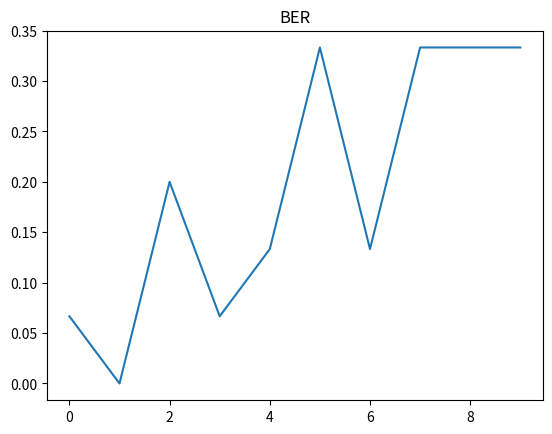

This chart was generated by the following Python code:
import math
import numpy as np
from matplotlib import pyplot as plt
import random

bina = []
bn = []
def string2bits(s=''):
    for x in s:
        bina.append(bin(ord(x))[2:])
    bits = ''
    for i in range(0,len(bina)):
        bits += bina[i]
    return [int(i) for i in str(bits)]
def ASK_koh(Valy,A,kim,h):
    sum = 0
    tim = 0
    cl = []
    p = []
    x_t = []
    for i in range(0,len(za)):
        
        #fal.append( (A * math.sin(2*math.pi * fn * (tb+math.pi) )))
        x_t.append( Valy[i] * Valy[i]) 
        sum += x_t[i]
        p.append(sum)
        tim += 1/fs
        if tim > kim:
            tim = 0
            sum = 0
    for i in range(0,len(p)):
        if p[i] > h:
            cl.append(0)
        else:
            cl.append(1)

    
    return p , x_t, cl #, tim_c
def PSK_koh(Valy,A,kim,W):
    sum = 0
    sum1 = 0
    tim = 0
    c_p = []
    p = []
    x_t = []
    for i in range(0,len(zp)):
        x_t.append(Valy[i] * A * math.sin(2 * math.pi * ((W + 1) / kim) * (i / fn)))
        sum += x_t[i]
        p.append(sum)
        tim += 1/fs
        if tim > kim:
            tim = 0
            sum = 0

    for i in range(0,len(p)):
        
        if p[i] < 0:
            c_p.append(1)
        else:
            c_p.append(0)

    return p , x_t, c_p

def FSK_koh(Valy,A,kim,W):
    sum = 0
    sum1 = 0
    tim = 0
    c_p = []
    p = []
    x_t = []
    x_t1 = []
    for i in range(0,len(zf)):
        x_t.append(Valy[i] * A * math.sin(2 * math.pi * ((W + 1) / kim) * tim))
        x_t1.append(Valy[i] * A * math.sin(2 * math.pi * ((W + 2) / kim) * tim))
        sum += x_t[i]
        sum1 += x_t1[i]
        p.append(-sum + sum1)
        tim += 1/fs
        if tim > kim:
            tim = 0
            sum = 0
            sum1 = 0
    for i in range(0,len(p)):
        
        if p[i] > 0:
            c_p.append(1)
        else:
            c_p.append(0)

    return p , x_t, c_p
def haming_coder_1511(code):
    table_words = np.array([[0, 0,0,1],
                            [0, 0,1,0],
                                        [0, 0,1,1],
                            [0, 1,0,0],
                                        [0, 1,0,1],
                                        [0, 1,1,0],
                                        [0, 1,1,1],
                            [1, 0,0,0],
                                        [1, 0,0,1],
                                        [1, 0,1,0],
                                        [1, 0,1,1],
                                        [1, 1,0,0],
                                        [1, 1,0,1],
                                        [1, 1,1,0],
                                        [1, 1,1,1]])

    #print(table_words)
    tablica_p = np.zeros((11,4))
    #print(tablica_p)
    #print(table_words[13][3])
    c=0
    for j in range(0,4):
        for i in range(0,15):
            #if i != 0:
            #   if i != 1:
            #        if i != 3:
            #            if i != 7: 
            if i != 0 and i != 1 and i != 3 and i != 7: 
                            tablica_p[c][j]=table_words[i][j]
                            c += 1
        c=0

    I_k=np.eye(11)
    G = np.hstack(( tablica_p ,I_k))
    
    c = np.dot(code, G)%2
    return c
def haming_decoder_1511(code):
    table_words = np.array([[0, 0,0,1],
                            [0, 0,1,0],
                                        [0, 0,1,1],
                            [0, 1,0,0],
                                        [0, 1,0,1],
                                        [0, 1,1,0],
                                        [0, 1,1,1],
                            [1, 0,0,0],
                                        [1, 0,0,1],
                                        [1, 0,1,0],
                                        [1, 0,1,1],
                                        [1, 1,0,0],
                                        [1, 1,0,1],
                                        [1, 1,1,0],
                                        [1, 1,1,1]])

    #print(table_words)
    tablica_p = np.zeros((11,4))
    #print(tablica_p)
    #print(table_words[13][3])
    c=0
    for j in range(0,4):
        for i in range(0,15):
            #if i != 0:
            #   if i != 1:
            #        if i != 3:
            #            if i != 7: 
            if i != 0 and i != 1 and i != 3 and i != 7: 
                            tablica_p[c][j]=table_words[i][j]
                            c += 1
        c=0


        #np.transpose(H)
        #np.transpose(tablica_p)
    I_nk=np.eye(4)
    H = np.hstack((I_nk, np.transpose(tablica_p) ))
    #print(code)
    s = np.dot(code, np.transpose(H)) % 2
    S = 0
    #flag = True

    S = int(s[0] * 1 + s[1] * 2 + s[2] * 4 + s[3] * 8)
    #print(S)
    if S > 0:
        code[S-1] = not code[S-1]
        S = int(s[0] * 1) + int(s[1] * 2) + int(s[2] * 4) + int(s[3] * 8)
        if S > 0:
            print("false")

    code = code[4:]    
    return code
def Tobit(fk,kim,t):
    tim = 0
    bit_0 = 0
    bit_1 = 0
    for i in range(0,len(fk)-1):
        tim += 1/fs
        if tim > kim:
            tim = 0
            if bit_0 > bit_1:
                bits_zad.append(0)
            else:
                bits_zad.append(1)
            bit_0 = 0
            bit_1 = 0
        if fk[i] == 0:
            bit_0 += 1
        else:
            bit_1 += 1
    if bit_0 > bit_1:
       bits_zad.append(0)
    else:
       bits_zad.append(1)   
    return bits_zad
def AddNoise(array, alpha):
    noise = np.random.normal(0, 30, len(array))
    new_arr = array[:]
    for i in range(len(array)):
        new_arr[i] = array[i] + noise[i] * alpha
    #if new_arr == array:
    #    print('fck u')
    return new_arr
def Beta_t(array, beta):
    for t in range(len(array)):
        array[t] = array[t] * math.e**(-beta)*t

    return array


s = "a"
c = []
error = 0

b = [0,0, 0, 1, 1, 0, 1, 1, 0, 0, 1]
#print(b)
b = haming_coder_1511(b)
#print(b)   
b = b.astype(int)
for i in range (len(b)):
    c.append(b[i])

b = c
Check_B = b
print('tutaj')
#
print(b)
#print(c)

#b = string2bits(s)
#print(b)
#Flag = True
#print(b)

#if len(b) != 11:
#    b=np.resize(b,(1,11))
#    print(b)



Alfa = []
BER = 0
BER_c = []
#################################
fal = []
p = []

zf = []
tc = 7
fs=8000
tb = tc / (len(b))
a1 = 1
a2 = 2
w = 2
fn = w / tb
fn1 = (w+1) / tb
fn2 = (w+2) / tb
n = round(tc*fs)
nb = round( n / len(b) )
c = []
c_p = []
tim_c = []
t = []
b_new = []
bits_zad = []
rand_gen = []
za = []
zp = []
zf = []
index = 0
dex = 0

def z_a(d,i):
    if d != 0:
        return a1 * math.sin(2*math.pi * fn * t[i])
    else:
        return a2 * math.sin(2*math.pi * fn * t[i])
def z_p(d,i):
    if d != 0:
        return math.sin(2*math.pi * fn * t[i])
    else:
        return math.sin(2*math.pi * fn * t[i] + math.pi)
def z_f(d,i):
    if d != 0:
        return math.sin(2*math.pi * fn1 * t[i])
    else:
        return math.sin(2*math.pi * fn2 * t[i])

######################################## Kanał Transmisyjny 


for i in b:
    for j in range(0,nb):
        t.append(index)
        #rand_gen.append(random.random())
        za.append(z_a(b[i],dex)  ) # white noise + random.random()
        zp.append(z_p(b[i],dex))
        zf.append(z_f(b[i],dex))
        dex += 1
        index += 1 / fs

for alfo in range (0,10):

    za_n = AddNoise(zp,alfo*0.01)
    #za_n = AddNoise(za,0.9)
    #za_n = Beta_t(zf,9)
    print('Beta',alfo*0.01)

    #plt.title("fsk_z")
    #plt.plot(t,za_n)
    #plt.show()

    #plt.title("fsk")
    #plt.plot(t,zp)
    #plt.show()


    

    piu , xxrt , citu  = PSK_koh(za_n,2,tb,1)
    #print(len(citu))

    #plt.title("ask")
    #plt.plot(t,citu)
    #plt.show()

    b_new = Tobit(citu,tb,t)

    print(b_new)
    print(Check_B)


    for i in range (0, len(b_new)):
        if b_new[i] != Check_B[i]:
            error += 1
            print("error")
        
    
    Alfa.append(alfo)
    BER = error/len(Check_B)
    BER_c.append(BER)
    za_n = []
    citu *= 0
    b_new *= 0
    error = 0
    #print(b_new)
    
print("out")
############################################

plt.title("BER")
plt.plot(Alfa,BER_c)
plt.show()

print("out")


#print(b)

b = haming_decoder_1511(b)
#print(b)

print(error)
